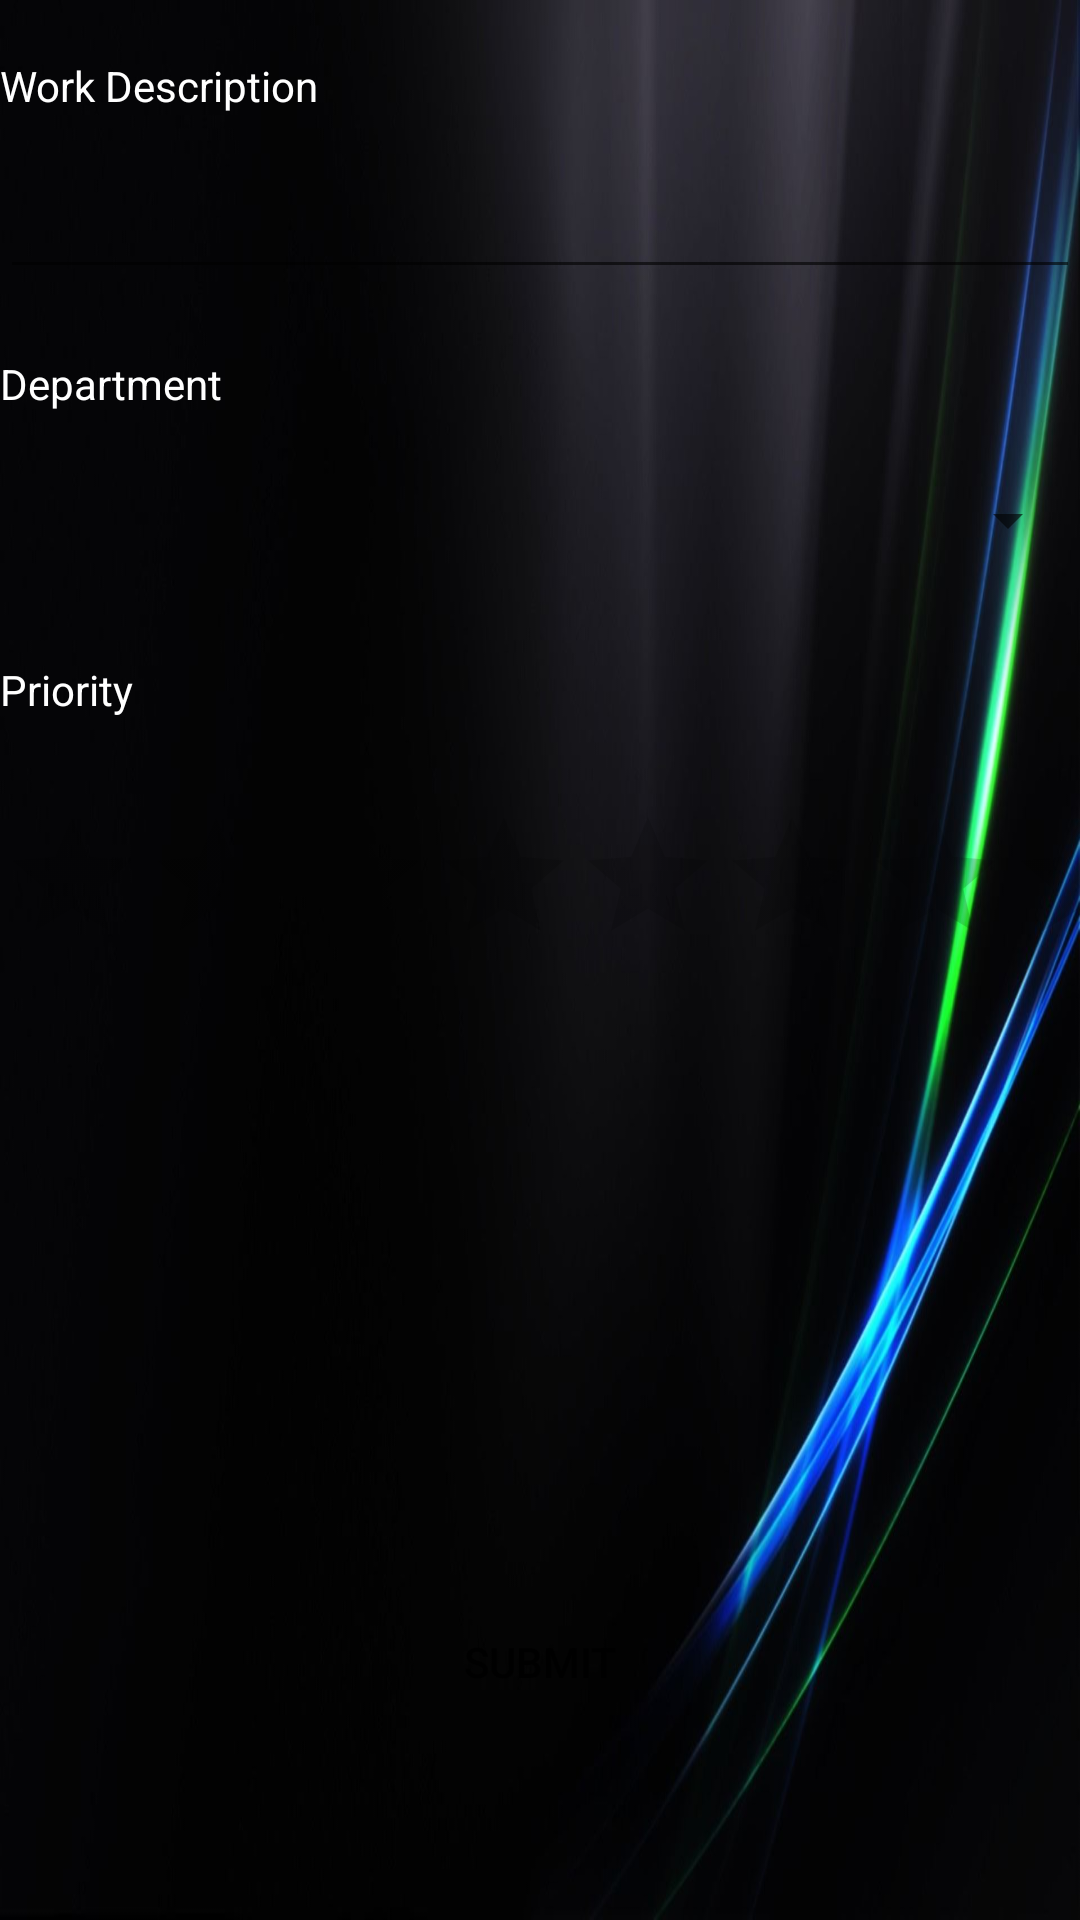

Android layout source for this screen:
<!-- AndroidManifest.xml: application theme AppTheme -->
<!-- res/layout/activity_chief_allot_work.xml -->
<?xml version="1.0" encoding="utf-8"?>
<RelativeLayout xmlns:android="http://schemas.android.com/apk/res/android"
    xmlns:app="http://schemas.android.com/apk/res-auto"
    xmlns:tools="http://schemas.android.com/tools"
    android:layout_width="match_parent"
    android:layout_height="match_parent"
    tools:context="rishav.com.personalized.ChiefAllotWork"
    android:background="@drawable/img1">

    <EditText
        android:id="@+id/editText"
        android:layout_width="match_parent"
        android:layout_height="wrap_content"
        android:layout_alignParentStart="true"
        android:layout_below="@+id/textView"
        android:layout_marginTop="17dp"
        android:ems="10"
        android:inputType="textPersonName"
        tools:layout_editor_absoluteX="71dp"
        tools:layout_editor_absoluteY="76dp"
        android:textColorHint="#FFFFFF"
        android:textColor="#FFFFFF"/>

    <TextView
        android:id="@+id/textView"
        android:layout_width="wrap_content"
        android:layout_height="wrap_content"
        android:layout_alignParentStart="true"
        android:layout_alignParentTop="true"
        android:layout_marginTop="19dp"
        android:text="Work Description"
        android:textColorHint="#FFFFFF"
        android:textColor="#FFFFFF"/>

    <TextView
        android:id="@+id/textView2"
        android:layout_width="match_parent"
        android:layout_height="wrap_content"
        android:layout_alignParentStart="true"
        android:layout_below="@+id/editText"
        android:layout_marginTop="22dp"
        android:text="Department"
        android:textColorHint="#FFFFFF"
        android:textColor="#FFFFFF"/>

    <Spinner
        android:id="@+id/spinner3"
        android:layout_width="match_parent"
        android:layout_height="wrap_content"
        android:layout_alignParentStart="true"
        android:layout_below="@+id/textView2"
        android:layout_marginTop="24dp"
        android:textColorHint="#FFFFFF"
        android:textColor="#FFFFFF"/>

    <TextView
        android:id="@+id/textView16"
        android:layout_width="match_parent"
        android:layout_height="wrap_content"
        android:layout_alignParentStart="true"
        android:layout_below="@+id/spinner3"
        android:layout_marginTop="35dp"
        android:text="Priority"
        android:textColorHint="#FFFFFF"
        android:textColor="#FFFFFF"/>

    <RatingBar
        android:id="@+id/ratingBar"
        android:layout_width="match_parent"
        android:layout_height="wrap_content"
        android:layout_alignParentStart="true"
        android:layout_below="@+id/textView16"
        android:layout_marginTop="29dp"
        android:textColorHint="#FFFFFF"
        android:textColor="#FFFFFF"/>

    <Button
        android:id="@+id/button13"
        android:layout_width="wrap_content"
        android:layout_height="wrap_content"
        android:layout_alignParentBottom="true"
        android:layout_centerHorizontal="true"
        android:layout_marginBottom="62dp"
        android:text="Submit"
        android:background="@drawable/mybutton"/>
</RelativeLayout>
<!-- resources referenced by this layout -->
<resources>
  <!-- drawable img1: jpg bitmap (drawable, 55085 bytes) -->
  <style name="AppTheme" parent="Theme.AppCompat.Light.DarkActionBar">
          
          <item name="colorPrimary">@color/colorPrimary</item>
          <item name="colorPrimaryDark">@color/colorPrimaryDark</item>
          <item name="colorAccent">@color/colorAccent</item>
      </style>
  <!-- not gathered from this repository: default colours our renderer supplied (Android Studio template values) -->
  <color name="colorPrimary">#FF6200EE</color>
  <color name="colorPrimaryDark">#FF3700B3</color>
  <color name="colorAccent">#FF03DAC5</color>
</resources>
